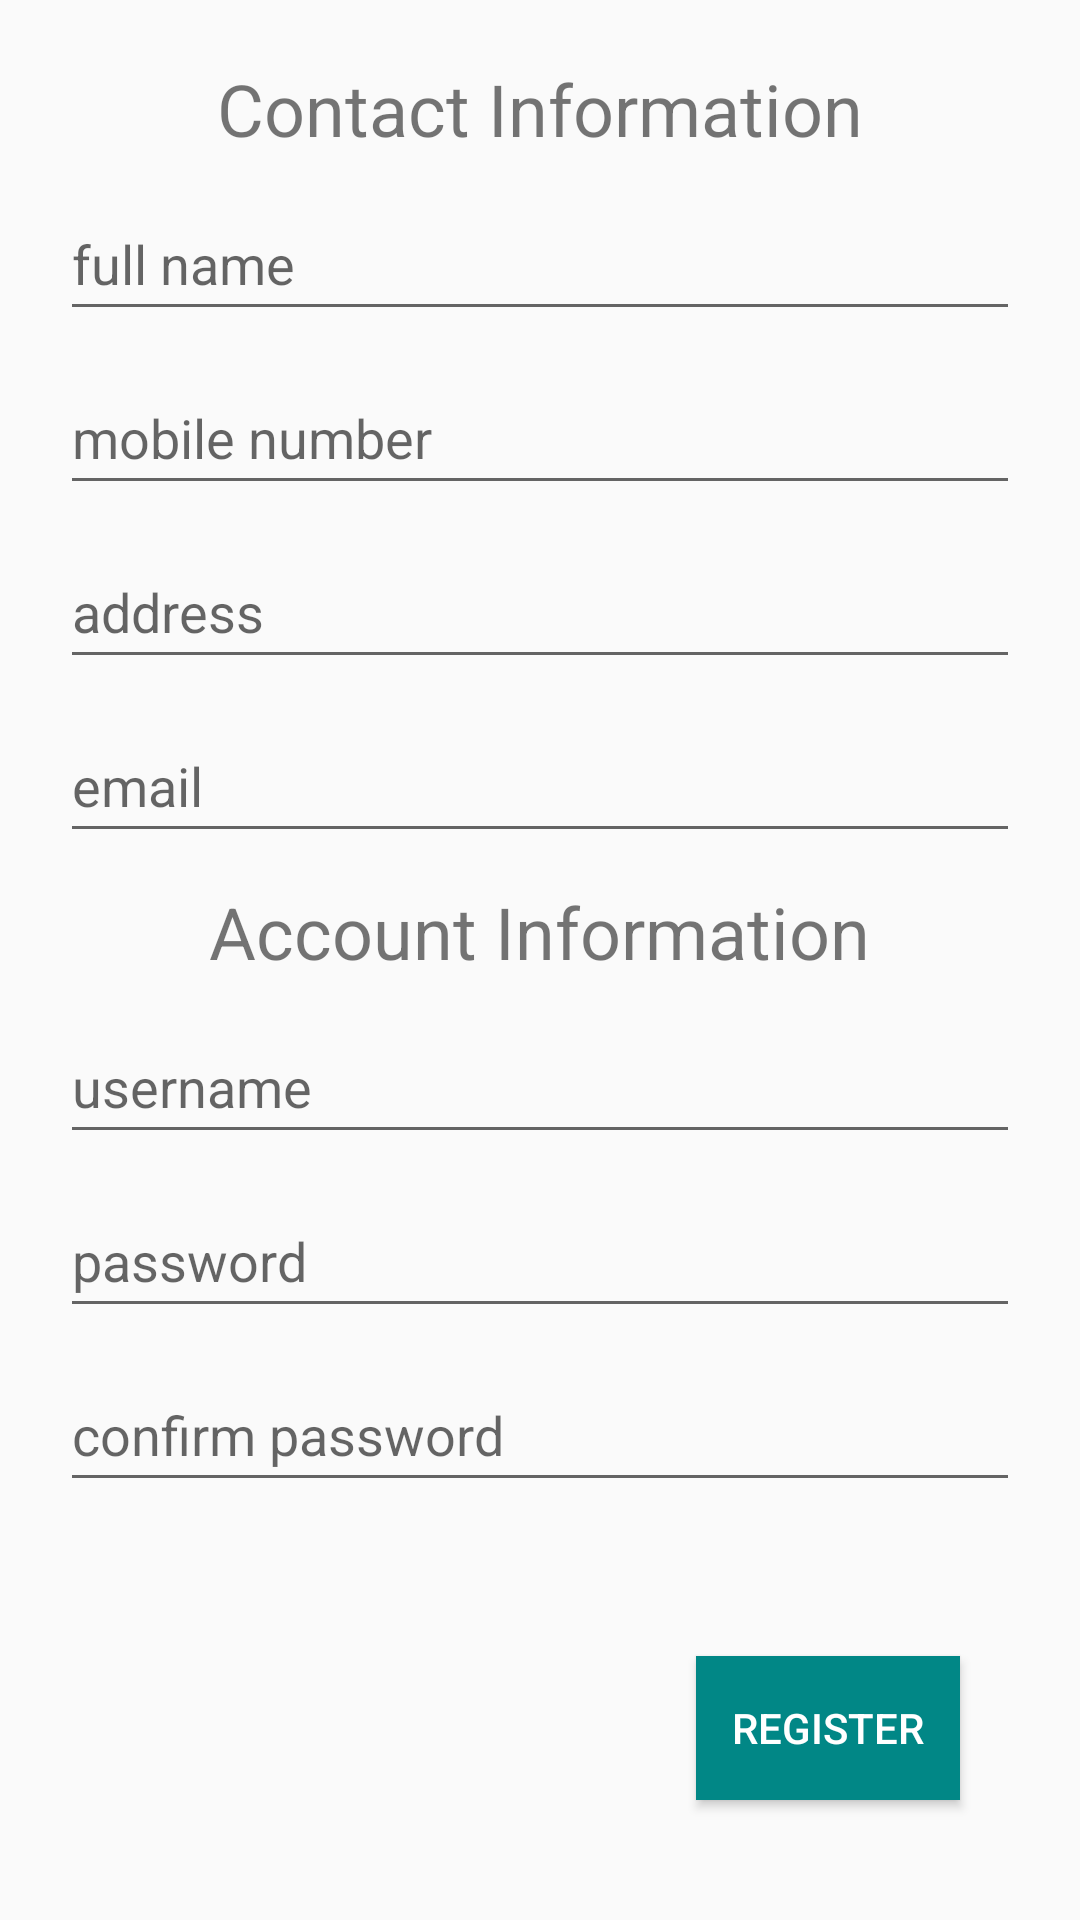

Write the Android layout XML for this screen, with the resource values it uses.
<!-- AndroidManifest.xml: application theme Theme.EziMart -->
<!-- res/layout/activity_register.xml -->
<?xml version="1.0" encoding="utf-8"?>
<RelativeLayout xmlns:android="http://schemas.android.com/apk/res/android"
    xmlns:tools="http://schemas.android.com/tools"
    android:layout_width="match_parent"
    android:layout_height="match_parent"
    tools:context=".RegisterActivity"
    android:padding="20dp">

    <TextView
        android:id="@+id/textview_contactInformation"
        android:layout_width="wrap_content"
        android:layout_height="wrap_content"
        android:layout_centerHorizontal="true"
        android:text="Contact Information"
        android:textSize="24sp" />

    <EditText
        android:layout_width="match_parent"
        android:layout_height="wrap_content"
        android:hint="full name"
        android:id="@+id/fullNameRegister_edt"
        android:minHeight="48dp"
        android:inputType="textPersonName"
        android:layout_below="@id/textview_contactInformation"
        android:layout_marginTop="10dp"/>

    <EditText
        android:layout_width="match_parent"
        android:layout_height="wrap_content"
        android:hint="mobile number"
        android:id="@+id/mobileNumberRegister_edt"
        android:minHeight="48dp"
        android:inputType="textPhonetic"
        android:layout_below="@id/fullNameRegister_edt"
        android:layout_marginTop="10dp"/>

    <EditText
        android:layout_width="match_parent"
        android:layout_height="wrap_content"
        android:hint="address"
        android:id="@+id/addressRegister_edt"
        android:minHeight="48dp"
        android:inputType=""
        android:layout_below="@id/mobileNumberRegister_edt"
        android:layout_marginTop="10dp"/>

    <EditText
        android:layout_width="match_parent"
        android:layout_height="wrap_content"
        android:hint="email"
        android:id="@+id/emailRegister_edt"
        android:minHeight="48dp"
        android:inputType="textEmailAddress"
        android:layout_below="@id/addressRegister_edt"
        android:layout_marginTop="10dp"/>


    <TextView
        android:layout_width="wrap_content"
        android:layout_height="wrap_content"
        android:text="Account Information"
        android:id="@+id/textview_userAccount"
        android:textSize="24sp"
        android:layout_centerHorizontal="true"
        android:layout_below="@id/emailRegister_edt"
        android:layout_marginTop="10dp"/>

    <EditText
        android:layout_width="match_parent"
        android:layout_height="wrap_content"
        android:id="@+id/usernameRegister_edt"
        android:hint="username"
        android:inputType="textFilter"
        android:layout_below="@id/textview_userAccount"
        android:minHeight="48dp"
        android:layout_marginTop="10dp"/>


    <EditText
        android:layout_width="match_parent"
        android:layout_height="wrap_content"
        android:hint="password"
        android:inputType="textPassword"
        android:layout_below="@id/usernameRegister_edt"
        android:id="@+id/passwordRegister_edt"
        android:minHeight="48dp"
        android:layout_marginTop="10dp"/>

    <EditText
        android:layout_width="match_parent"
        android:layout_height="wrap_content"
        android:hint="confirm password"
        android:inputType="textPassword"
        android:layout_below="@id/passwordRegister_edt"
        android:id="@+id/confirm_password"
        android:minHeight="48dp"
        android:layout_marginTop="10dp"/>

    <Button
        android:layout_alignParentEnd="true"
        android:layout_width="wrap_content"
        android:layout_height="wrap_content"
        android:layout_margin="20dp"
        android:background="@color/teal_700"
        android:textColor="@color/white"
        android:text="register"
        android:layout_alignParentBottom="true"
        android:layout_alignParentRight="true"
        android:id="@+id/registerUser_btn" />

</RelativeLayout>
<!-- resources referenced by this layout -->
<resources>
  <color name="teal_700">#FF018786</color>
  <color name="white">#FFFFFFFF</color>
  <style name="Theme.EziMart" parent="Theme.AppCompat.Light.DarkActionBar">
          
  
          <item name="colorPrimary">@color/purple_500</item>
          <item name="colorPrimaryVariant">@color/purple_700</item>
          <item name="colorOnPrimary">@color/white</item>
          
          <item name="colorSecondary">@color/teal_200</item>
          <item name="colorSecondaryVariant">@color/teal_700</item>
          <item name="colorOnSecondary">@color/black</item>
          
          <item name="android:statusBarColor">?attr/colorPrimaryVariant</item>
          
      </style>
  <color name="purple_500">#FF6200EE</color>
  <color name="purple_700">#FF3700B3</color>
  <color name="teal_200">#FF03DAC5</color>
  <color name="black">#FF000000</color>
</resources>
